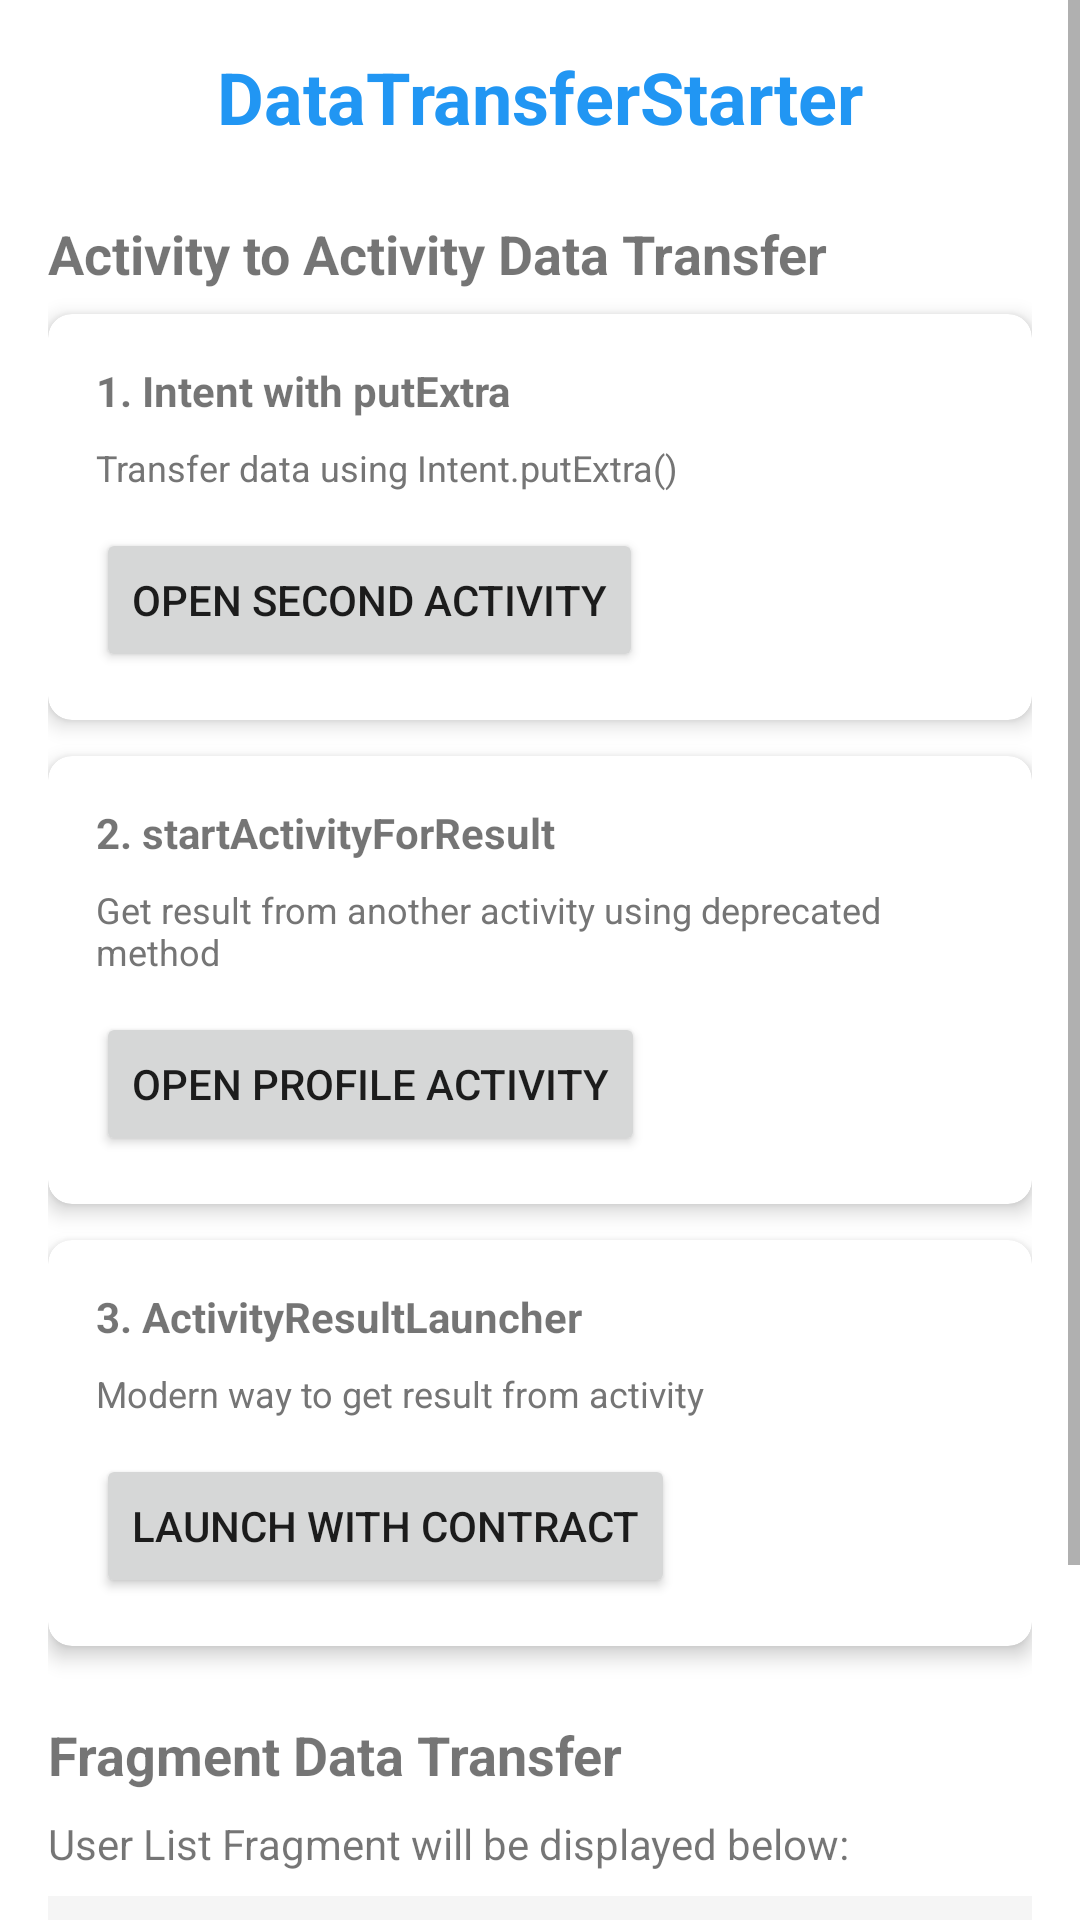

Reconstruct the res/layout file that produces this screen, plus the resources it refers to.
<!-- AndroidManifest.xml: application theme Theme.DataTransferStarter -->
<!-- res/layout/activity_main.xml -->
<?xml version="1.0" encoding="utf-8"?>
<ScrollView

    xmlns:android="http://schemas.android.com/apk/res/android"
    xmlns:app="http://schemas.android.com/apk/res-auto"
    xmlns:tools="http://schemas.android.com/tools"
    android:layout_width="match_parent"
    android:layout_height="match_parent"
    tools:context=".MainActivity">
    <LinearLayout
        android:layout_width="match_parent"
        android:layout_height="match_parent"
        android:orientation="vertical"
        android:id="@+id/main"
        android:padding="16dp"
        >

        
        <TextView
            android:layout_width="match_parent"
            android:layout_height="wrap_content"
            android:text="@string/app_name"
            android:textSize="24sp"
            android:textStyle="bold"
            android:gravity="center"
            android:layout_marginBottom="24dp"
            android:textColor="@color/primary_color" />

        
        <TextView
            android:layout_width="match_parent"
            android:layout_height="wrap_content"
            android:text="Activity to Activity Data Transfer"
            android:textSize="18sp"
            android:textStyle="bold"
            android:layout_marginBottom="8dp" />

        
        <androidx.cardview.widget.CardView
            android:layout_width="match_parent"
            android:layout_height="wrap_content"
            android:layout_marginBottom="12dp"
            app:cardCornerRadius="8dp"
            app:cardElevation="4dp">

            <LinearLayout
                android:layout_width="match_parent"
                android:layout_height="wrap_content"
                android:orientation="vertical"
                android:padding="16dp">

                <TextView
                    android:layout_width="match_parent"
                    android:layout_height="wrap_content"
                    android:text="1. Intent with putExtra"
                    android:textStyle="bold"
                    android:layout_marginBottom="8dp" />

                <TextView
                    android:layout_width="match_parent"
                    android:layout_height="wrap_content"
                    android:text="Transfer data using Intent.putExtra()"
                    android:textSize="12sp"
                    android:layout_marginBottom="12dp"
                    android:textColor="@color/gray" />

                <Button
                    android:id="@+id/btn_go_to_second"
                    android:layout_width="wrap_content"
                    android:layout_height="wrap_content"
                    android:text="Open Second Activity" />

            </LinearLayout>
        </androidx.cardview.widget.CardView>

        
        <androidx.cardview.widget.CardView
            android:layout_width="match_parent"
            android:layout_height="wrap_content"
            android:layout_marginBottom="12dp"
            app:cardCornerRadius="8dp"
            app:cardElevation="4dp">

            <LinearLayout
                android:layout_width="match_parent"
                android:layout_height="wrap_content"
                android:orientation="vertical"
                android:padding="16dp">

                <TextView
                    android:layout_width="match_parent"
                    android:layout_height="wrap_content"
                    android:text="2. startActivityForResult"
                    android:textStyle="bold"
                    android:layout_marginBottom="8dp" />

                <TextView
                    android:layout_width="match_parent"
                    android:layout_height="wrap_content"
                    android:text="Get result from another activity using deprecated method"
                    android:textSize="12sp"
                    android:layout_marginBottom="12dp"
                    android:textColor="@color/gray" />

                <Button
                    android:id="@+id/btn_open_profile"
                    android:layout_width="wrap_content"
                    android:layout_height="wrap_content"
                    android:text="Open Profile Activity" />

            </LinearLayout>
        </androidx.cardview.widget.CardView>

        
        <androidx.cardview.widget.CardView
            android:layout_width="match_parent"
            android:layout_height="wrap_content"
            android:layout_marginBottom="24dp"
            app:cardCornerRadius="8dp"
            app:cardElevation="4dp">

            <LinearLayout
                android:layout_width="match_parent"
                android:layout_height="wrap_content"
                android:orientation="vertical"
                android:padding="16dp">

                <TextView
                    android:layout_width="match_parent"
                    android:layout_height="wrap_content"
                    android:text="3. ActivityResultLauncher"
                    android:textStyle="bold"
                    android:layout_marginBottom="8dp" />

                <TextView
                    android:layout_width="match_parent"
                    android:layout_height="wrap_content"
                    android:text="Modern way to get result from activity"
                    android:textSize="12sp"
                    android:layout_marginBottom="12dp"
                    android:textColor="@color/gray" />

                <Button
                    android:id="@+id/btn_launch_with_contract"
                    android:layout_width="wrap_content"
                    android:layout_height="wrap_content"
                    android:text="Launch with Contract" />

            </LinearLayout>
        </androidx.cardview.widget.CardView>

        
        <TextView
            android:layout_width="match_parent"
            android:layout_height="wrap_content"
            android:text="Fragment Data Transfer"
            android:textSize="18sp"
            android:textStyle="bold"
            android:layout_marginBottom="8dp" />

        <TextView
            android:layout_width="match_parent"
            android:layout_height="wrap_content"
            android:text="User List Fragment will be displayed below:"
            android:textSize="14sp"
            android:layout_marginBottom="8dp" />

        
        <FrameLayout
            android:id="@+id/fragment_container"
            android:layout_width="match_parent"
            android:layout_height="wrap_content"
            android:background="@color/light_gray"
            android:padding="8dp" />

        
        <androidx.cardview.widget.CardView
            android:layout_width="match_parent"
            android:layout_height="wrap_content"
            android:layout_marginTop="16dp"
            app:cardCornerRadius="8dp"
            app:cardElevation="4dp">

            <LinearLayout
                android:layout_width="match_parent"
                android:layout_height="wrap_content"
                android:orientation="vertical"
                android:padding="16dp">

                <TextView
                    android:layout_width="match_parent"
                    android:layout_height="wrap_content"
                    android:text="Current Received Data"
                    android:textStyle="bold"
                    android:layout_marginBottom="8dp" />

                <LinearLayout
                    android:layout_width="match_parent"
                    android:layout_height="wrap_content"
                    android:orientation="horizontal">

                    <TextView
                        android:layout_width="0dp"
                        android:layout_height="wrap_content"
                        android:layout_weight="1"
                        android:text="From Profile:"
                        android:textStyle="bold" />

                    <TextView
                        android:id="@+id/tv_profile_result"
                        android:layout_width="0dp"
                        android:layout_height="wrap_content"
                        android:layout_weight="2"
                        android:text="No data"
                        android:textColor="@color/gray" />

                </LinearLayout>

                <LinearLayout
                    android:layout_width="match_parent"
                    android:layout_height="wrap_content"
                    android:orientation="horizontal"
                    android:layout_marginTop="8dp">

                    <TextView
                        android:layout_width="0dp"
                        android:layout_height="wrap_content"
                        android:layout_weight="1"
                        android:text="From Contract:"
                        android:textStyle="bold" />

                    <TextView
                        android:id="@+id/tv_contract_result"
                        android:layout_width="0dp"
                        android:layout_height="wrap_content"
                        android:layout_weight="2"
                        android:text="No data"
                        android:textColor="@color/gray" />

                </LinearLayout>

            </LinearLayout>
        </androidx.cardview.widget.CardView>

    </LinearLayout>
</ScrollView>
<!-- resources referenced by this layout -->
<resources>
  <color name="gray">#757575</color>
  <color name="light_gray">#F5F5F5</color>
  <color name="primary_color">#2196F3</color>
  <string name="app_name">DataTransferStarter</string>
  <style name="Theme.DataTransferStarter" parent="Theme.MaterialComponents.DayNight.NoActionBar">
          
          <item name="colorPrimary">@color/purple_500</item>
          <item name="colorPrimaryVariant">@color/purple_700</item>
          <item name="colorOnPrimary">@color/white</item>
          
          <item name="colorSecondary">@color/teal_200</item>
          <item name="colorSecondaryVariant">@color/teal_700</item>
          <item name="colorOnSecondary">@color/black</item>
          
          <item name="android:statusBarColor">?attr/colorPrimaryVariant</item>
          
      </style>
  <color name="purple_500">#FF6200EE</color>
  <color name="purple_700">#FF3700B3</color>
  <color name="white">#FFFFFFFF</color>
  <color name="teal_200">#FF03DAC5</color>
  <color name="teal_700">#FF018786</color>
  <color name="black">#FF000000</color>
</resources>
